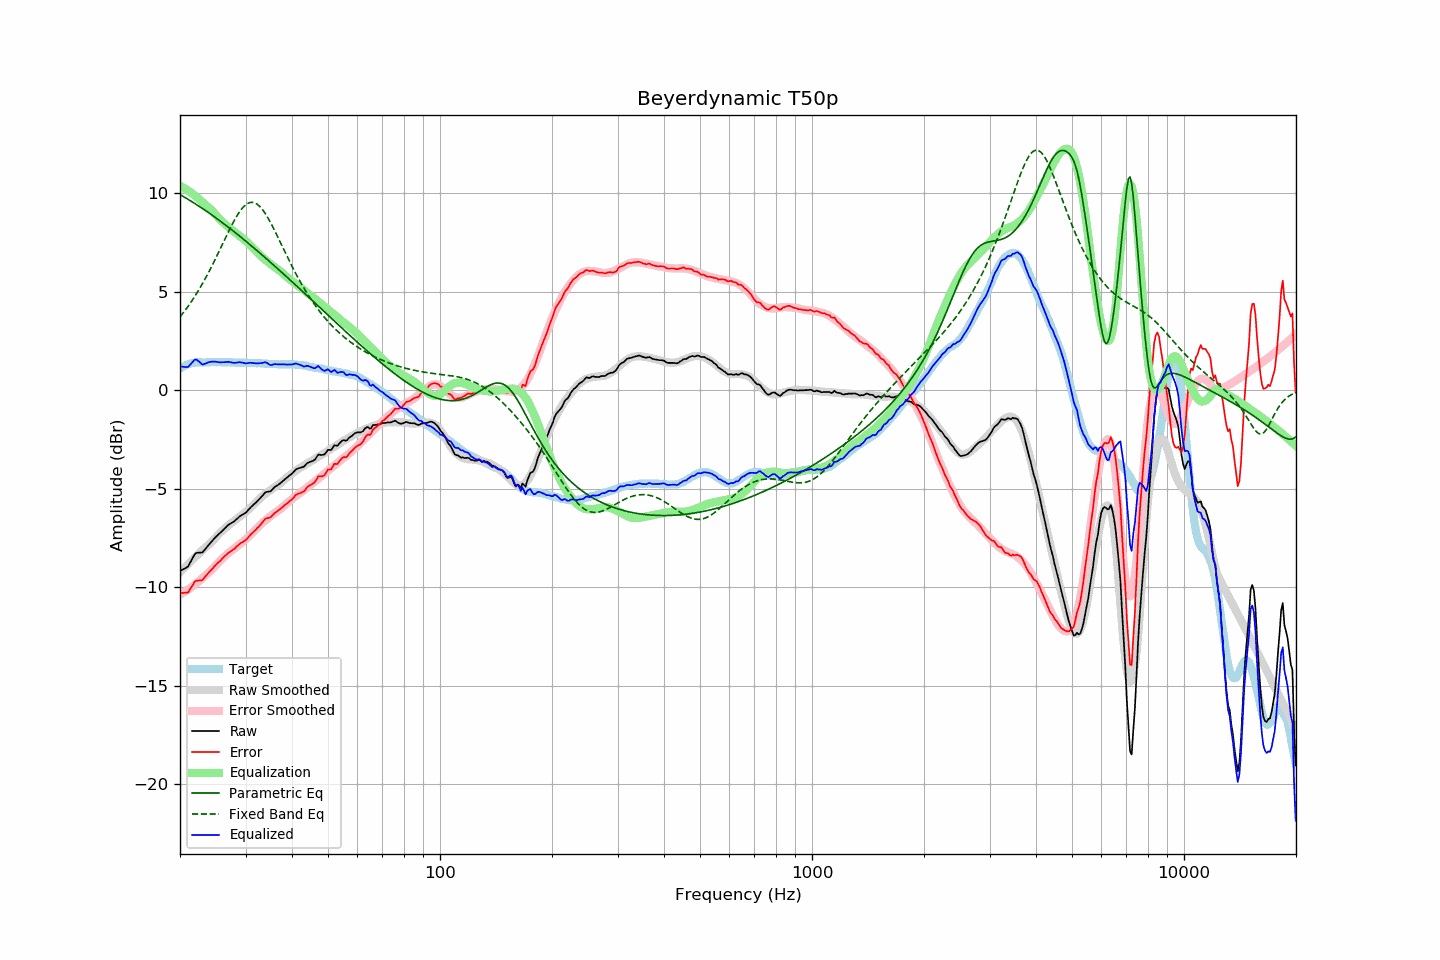

Values plotted in this chart, from the file beside it:
frequency, raw, error, smoothed, error_smoothed, equalization, parametric_eq, fixed_band_eq, equalized_raw, equalized_smoothed, target
20.00, -9.17, -10.27, -9.24, -10.37, 10.37, 9.91, 3.71, 1.20, 1.13, 1.10
20.20, -9.13, -10.28, -9.16, -10.32, 10.32, 9.87, 3.81, 1.19, 1.17, 1.15
20.40, -9.09, -10.29, -9.07, -10.27, 10.27, 9.82, 3.92, 1.18, 1.20, 1.20
20.61, -9.05, -10.28, -8.99, -10.22, 10.22, 9.77, 4.02, 1.17, 1.23, 1.23
20.81, -9.00, -10.28, -8.91, -10.17, 10.17, 9.73, 4.13, 1.17, 1.26, 1.28
21.02, -8.95, -10.27, -8.83, -10.12, 10.12, 9.68, 4.24, 1.17, 1.29, 1.32
21.23, -8.80, -10.14, -8.75, -10.06, 10.06, 9.63, 4.36, 1.26, 1.32, 1.34
21.44, -8.65, -10.01, -8.67, -10.00, 10.00, 9.58, 4.48, 1.35, 1.34, 1.36
21.66, -8.50, -9.88, -8.59, -9.94, 9.94, 9.53, 4.60, 1.44, 1.36, 1.38
21.87, -8.35, -9.73, -8.51, -9.88, 9.88, 9.48, 4.73, 1.53, 1.38, 1.39
22.09, -8.26, -9.67, -8.43, -9.82, 9.82, 9.42, 4.85, 1.56, 1.39, 1.40
22.31, -8.25, -9.66, -8.35, -9.75, 9.75, 9.37, 4.99, 1.50, 1.40, 1.41
22.54, -8.24, -9.65, -8.27, -9.68, 9.68, 9.32, 5.12, 1.44, 1.41, 1.41
22.76, -8.24, -9.65, -8.19, -9.60, 9.60, 9.26, 5.26, 1.36, 1.41, 1.41
22.99, -8.23, -9.63, -8.11, -9.52, 9.52, 9.21, 5.40, 1.29, 1.41, 1.40
23.22, -8.13, -9.53, -8.03, -9.45, 9.45, 9.15, 5.55, 1.32, 1.42, 1.40
23.45, -8.03, -9.43, -7.96, -9.38, 9.38, 9.10, 5.70, 1.35, 1.42, 1.40
23.69, -7.93, -9.34, -7.90, -9.31, 9.31, 9.04, 5.85, 1.38, 1.42, 1.41
23.92, -7.83, -9.24, -7.83, -9.25, 9.25, 8.99, 6.00, 1.42, 1.42, 1.41
24.16, -7.74, -9.16, -7.76, -9.17, 9.17, 8.93, 6.16, 1.43, 1.42, 1.42
24.40, -7.65, -9.08, -7.68, -9.09, 9.09, 8.87, 6.32, 1.44, 1.41, 1.43
24.65, -7.56, -8.98, -7.59, -9.00, 9.00, 8.81, 6.48, 1.44, 1.41, 1.42
24.89, -7.47, -8.88, -7.50, -8.91, 8.91, 8.75, 6.65, 1.44, 1.41, 1.41
25.14, -7.39, -8.80, -7.40, -8.82, 8.82, 8.70, 6.82, 1.43, 1.42, 1.41
25.39, -7.31, -8.73, -7.31, -8.73, 8.73, 8.64, 6.99, 1.42, 1.42, 1.42
25.65, -7.24, -8.66, -7.23, -8.65, 8.65, 8.58, 7.16, 1.41, 1.42, 1.42
25.91, -7.16, -8.57, -7.15, -8.57, 8.57, 8.51, 7.33, 1.41, 1.42, 1.41
26.16, -7.08, -8.49, -7.08, -8.50, 8.50, 8.45, 7.50, 1.42, 1.42, 1.41
26.43, -7.00, -8.41, -7.01, -8.42, 8.42, 8.39, 7.67, 1.42, 1.41, 1.41
26.69, -6.92, -8.33, -6.94, -8.35, 8.35, 8.33, 7.84, 1.43, 1.41, 1.41
26.96, -6.84, -8.26, -6.87, -8.28, 8.28, 8.27, 8.01, 1.43, 1.41, 1.42
27.23, -6.79, -8.21, -6.80, -8.21, 8.21, 8.20, 8.17, 1.42, 1.41, 1.41
27.50, -6.74, -8.15, -6.74, -8.14, 8.14, 8.14, 8.33, 1.40, 1.40, 1.41
27.77, -6.69, -8.09, -6.68, -8.08, 8.08, 8.08, 8.49, 1.39, 1.40, 1.40
28.05, -6.64, -8.04, -6.62, -8.02, 8.02, 8.01, 8.64, 1.38, 1.40, 1.40
28.33, -6.56, -7.95, -6.56, -7.96, 7.96, 7.95, 8.78, 1.40, 1.40, 1.39
28.62, -6.49, -7.88, -6.50, -7.89, 7.89, 7.88, 8.91, 1.40, 1.40, 1.39
28.90, -6.41, -7.81, -6.43, -7.83, 7.83, 7.82, 9.04, 1.42, 1.40, 1.39
29.19, -6.36, -7.74, -6.37, -7.77, 7.77, 7.75, 9.15, 1.40, 1.39, 1.38
29.48, -6.31, -7.71, -6.31, -7.70, 7.70, 7.68, 9.25, 1.39, 1.39, 1.40
29.78, -6.26, -7.65, -6.24, -7.63, 7.63, 7.62, 9.33, 1.37, 1.39, 1.39
30.08, -6.21, -7.61, -6.18, -7.56, 7.56, 7.55, 9.41, 1.35, 1.39, 1.40
30.38, -6.12, -7.51, -6.10, -7.49, 7.49, 7.48, 9.46, 1.37, 1.39, 1.39
30.68, -6.03, -7.41, -6.03, -7.41, 7.41, 7.41, 9.50, 1.38, 1.38, 1.38
30.99, -5.94, -7.32, -5.95, -7.33, 7.33, 7.35, 9.52, 1.39, 1.38, 1.38
31.30, -5.87, -7.25, -5.86, -7.24, 7.24, 7.28, 9.52, 1.37, 1.38, 1.38
31.61, -5.79, -7.17, -5.78, -7.16, 7.16, 7.21, 9.51, 1.37, 1.38, 1.38
31.93, -5.72, -7.09, -5.71, -7.08, 7.08, 7.14, 9.47, 1.36, 1.37, 1.37
32.24, -5.64, -7.00, -5.63, -7.00, 7.00, 7.07, 9.43, 1.36, 1.37, 1.36
32.57, -5.56, -6.93, -5.55, -6.91, 6.91, 7.00, 9.36, 1.35, 1.36, 1.37
32.89, -5.47, -6.83, -5.48, -6.83, 6.83, 6.93, 9.28, 1.36, 1.36, 1.36
33.22, -5.38, -6.73, -5.40, -6.76, 6.76, 6.86, 9.19, 1.37, 1.35, 1.35
33.55, -5.29, -6.64, -5.33, -6.68, 6.68, 6.79, 9.08, 1.39, 1.35, 1.35
33.89, -5.19, -6.53, -5.27, -6.61, 6.61, 6.72, 8.96, 1.42, 1.34, 1.34
34.23, -5.16, -6.50, -5.21, -6.54, 6.54, 6.65, 8.83, 1.38, 1.34, 1.34
34.57, -5.15, -6.48, -5.15, -6.48, 6.48, 6.57, 8.69, 1.33, 1.33, 1.33
34.92, -5.14, -6.47, -5.09, -6.41, 6.41, 6.50, 8.54, 1.27, 1.33, 1.32
35.27, -5.08, -6.40, -5.03, -6.35, 6.35, 6.43, 8.39, 1.27, 1.32, 1.32
35.62, -4.99, -6.31, -4.97, -6.29, 6.29, 6.36, 8.23, 1.30, 1.32, 1.32
35.97, -4.91, -6.22, -4.91, -6.23, 6.23, 6.29, 8.07, 1.32, 1.32, 1.31
... 635 more rows
